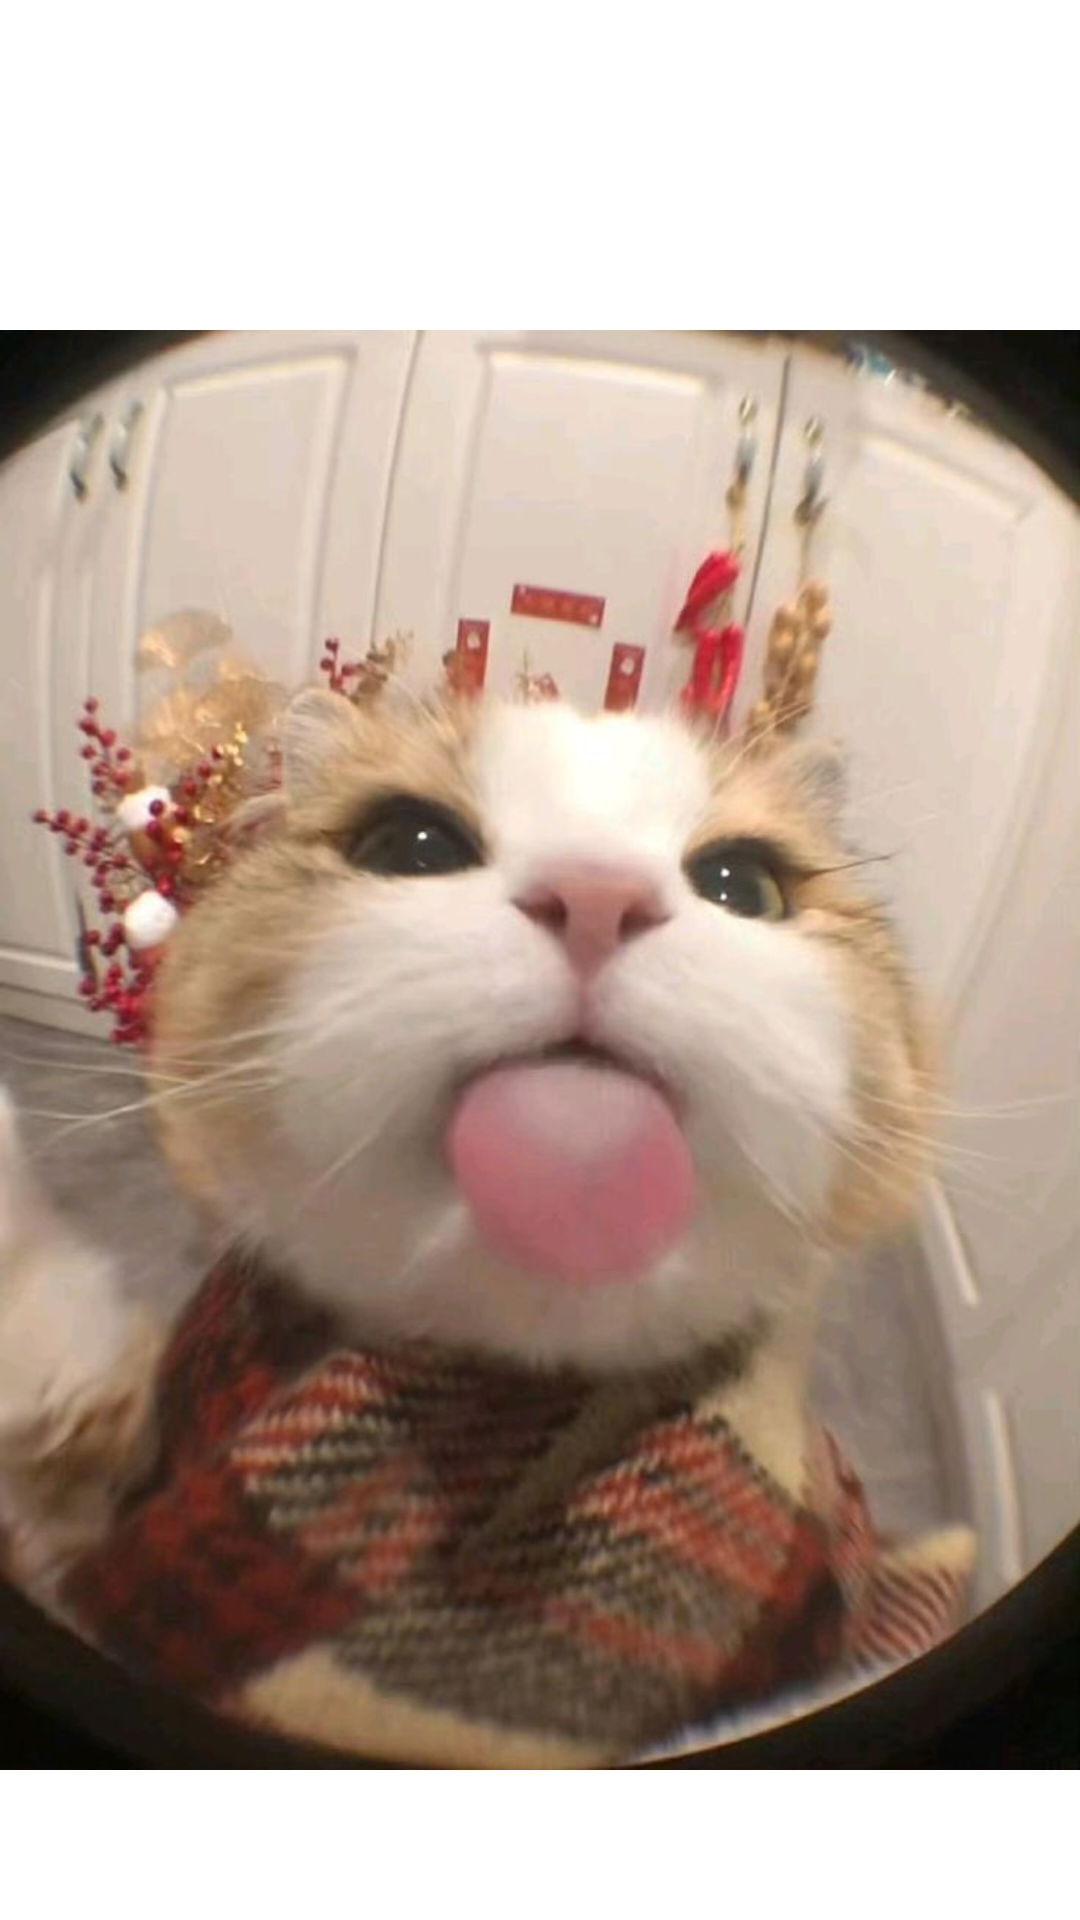

This screen was rendered from an Android layout file. Write that file and the resources it references.
<!-- AndroidManifest.xml: application theme Theme.Homework -->
<!-- res/layout/activity_notify.xml -->
<?xml version="1.0" encoding="utf-8"?>
<androidx.constraintlayout.widget.ConstraintLayout xmlns:android="http://schemas.android.com/apk/res/android"
    xmlns:app="http://schemas.android.com/apk/res-auto"
    xmlns:tools="http://schemas.android.com/tools"
    android:id="@+id/main"
    android:layout_width="match_parent"
    android:layout_height="match_parent"
    tools:context=".NotifyActivity">

    <ImageView
        android:id="@+id/notify_cat"
        android:layout_width="wrap_content"
        android:layout_height="700dp"
        android:src="@drawable/cat"
        app:layout_constraintTop_toTopOf="parent"
        app:layout_constraintEnd_toEndOf="parent"
        app:layout_constraintStart_toStartOf="parent"
        />

    <TextView
        android:id="@+id/text_notify"
        android:layout_width="wrap_content"
        android:layout_height="wrap_content"
        android:text="@string/good_morning"
        android:textSize="40sp"
        android:textColor="@color/orange"
        app:layout_constraintTop_toBottomOf="@id/notify_cat"
        app:layout_constraintEnd_toEndOf="parent"
        app:layout_constraintStart_toStartOf="parent"
        />

</androidx.constraintlayout.widget.ConstraintLayout>
<!-- resources referenced by this layout -->
<resources>
  <color name="orange">#FF6E41</color>
  <!-- drawable cat: jpg bitmap (drawable, 63862 bytes) -->
  <string name="good_morning">Good morning!</string>
</resources>
